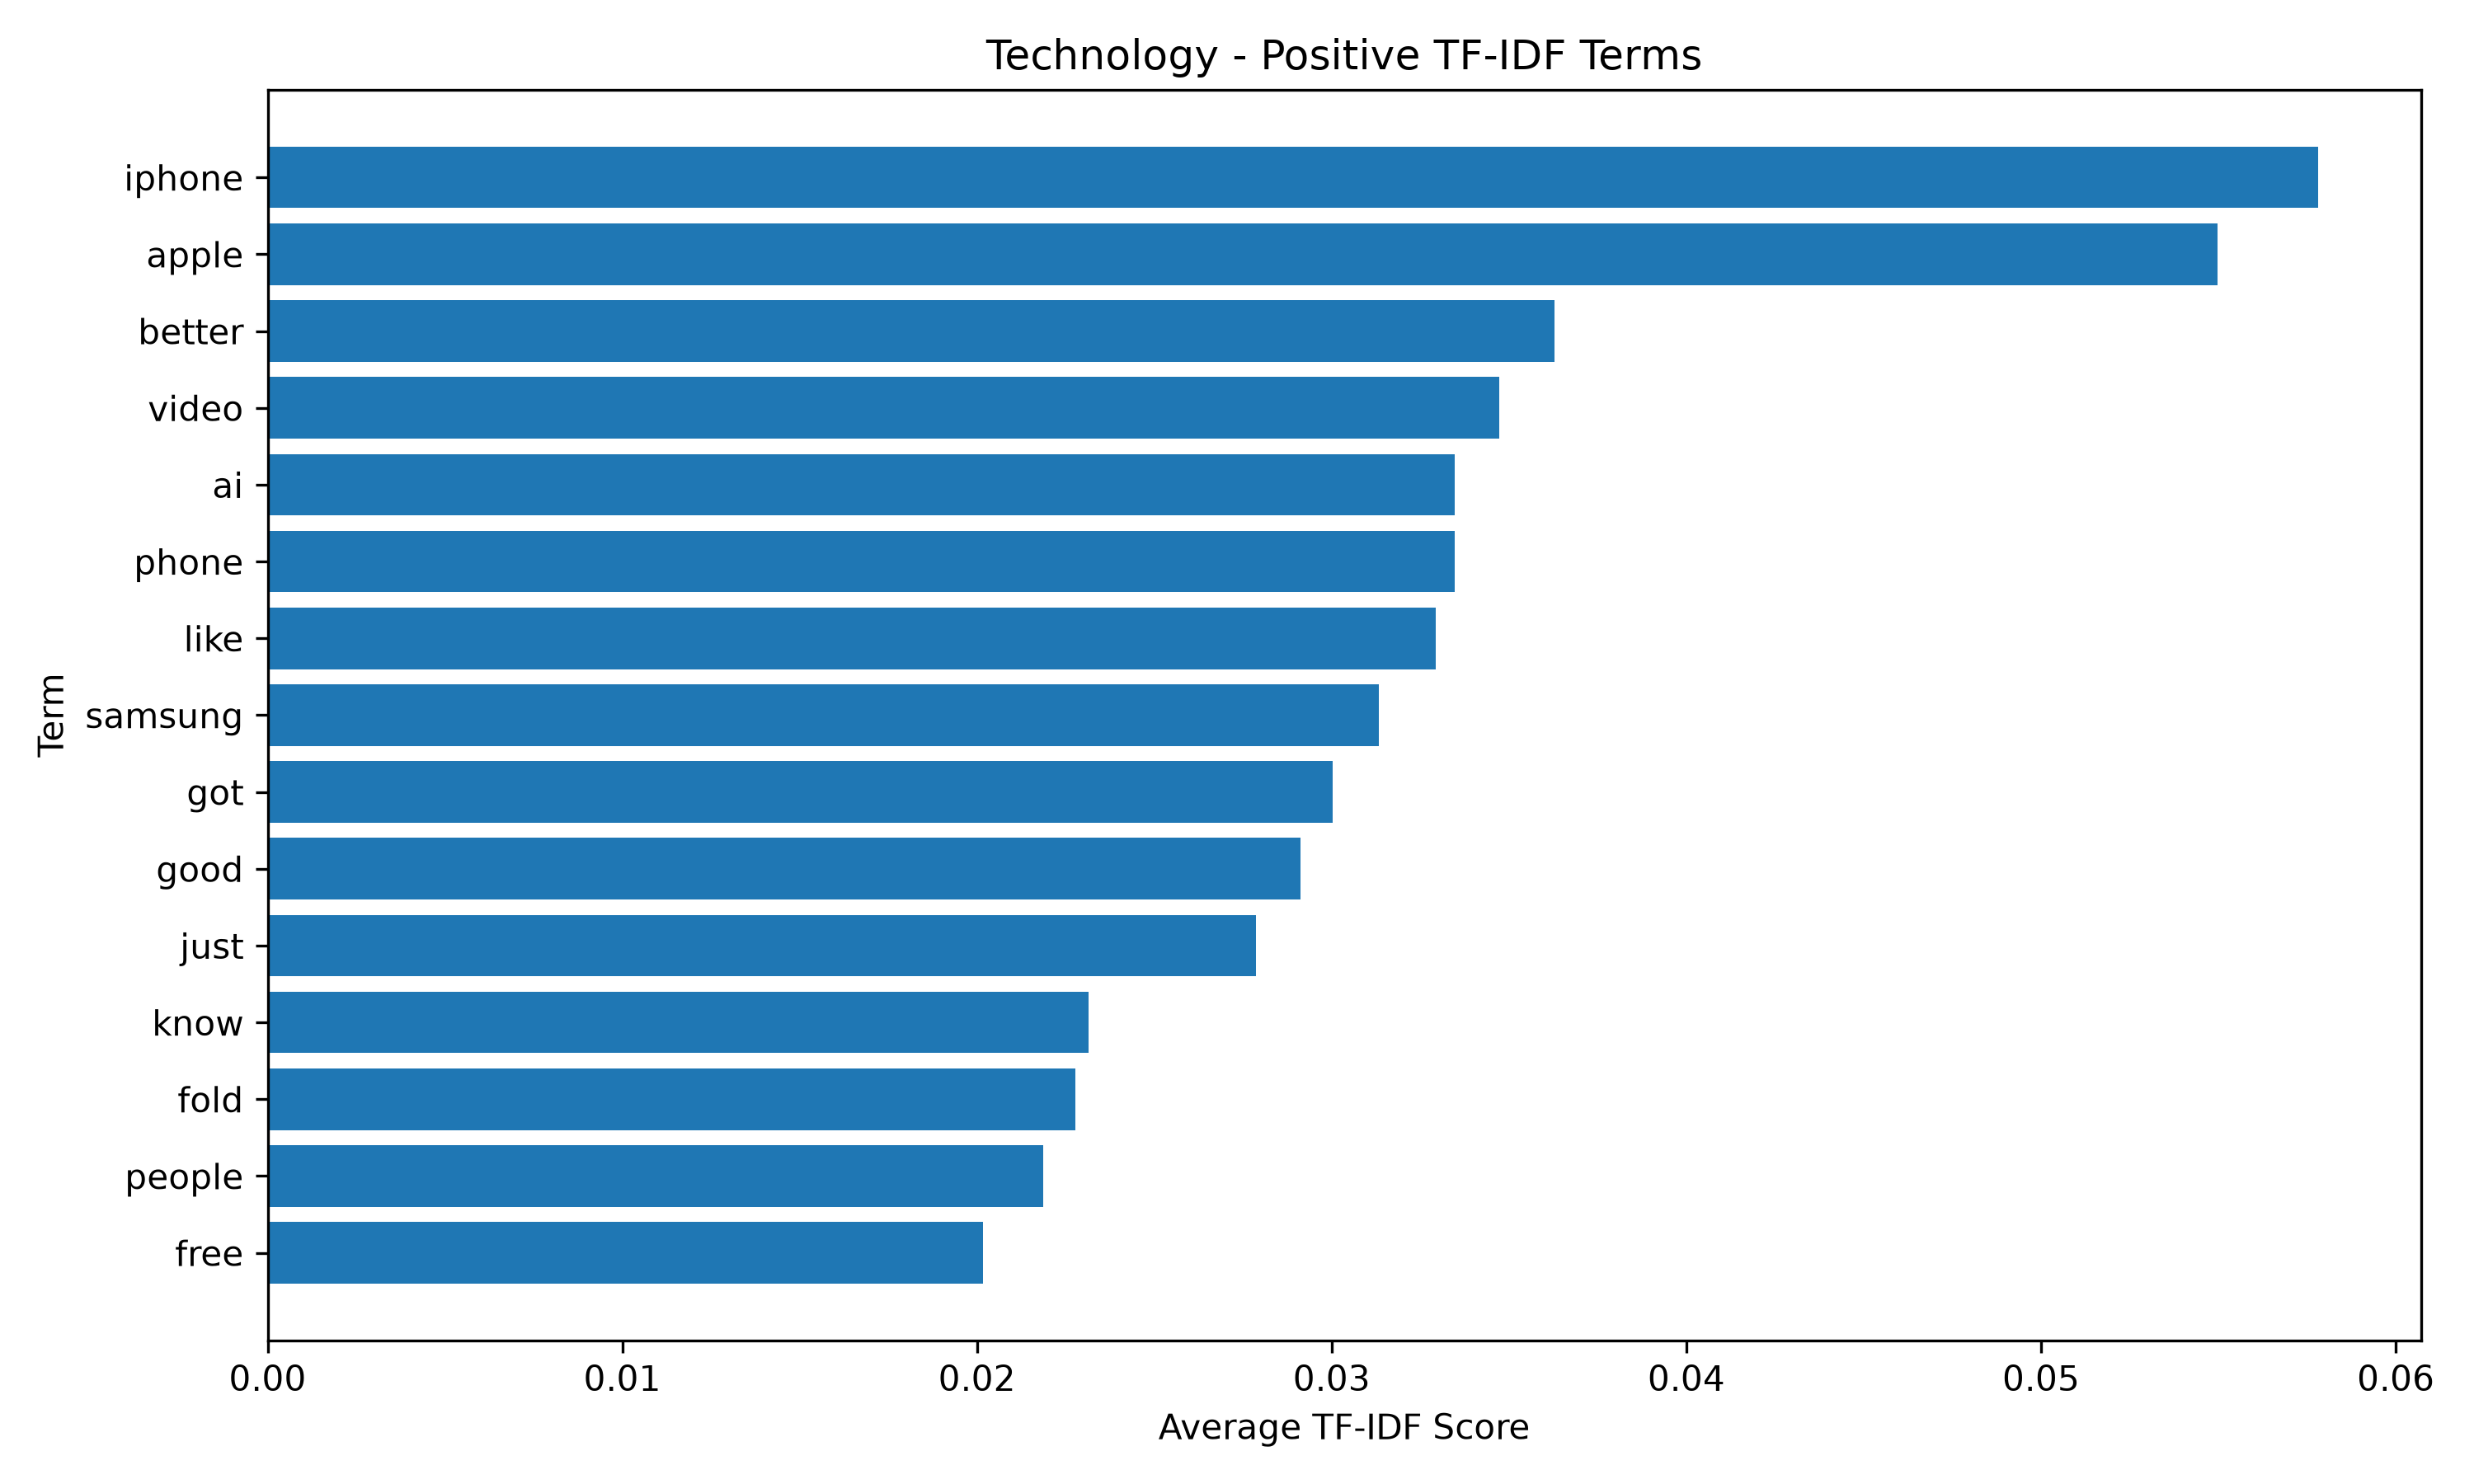

Values plotted in this chart, from the file beside it:
term, tfidf_score
iphone, 0.05782
apple, 0.05498
better, 0.03627
video, 0.03472
ai, 0.03347
phone, 0.03346
like, 0.03294
samsung, 0.03132
got, 0.03003
good, 0.02913
just, 0.02786
know, 0.02315
fold, 0.02276
people, 0.02187
free, 0.02018
